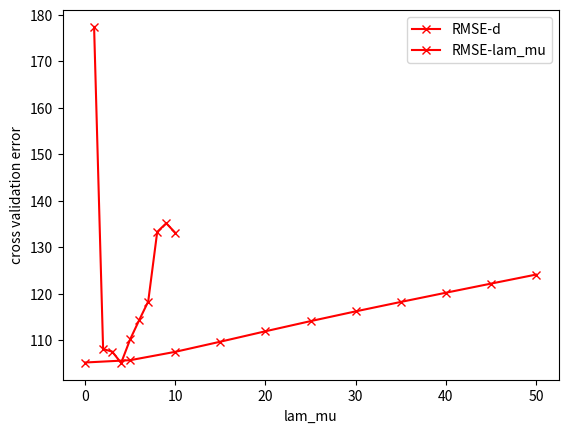

Source code (Python):
#!/usr/bin/env python
# coding: utf-8

# In[2]:


import matplotlib.pyplot as plt
import numpy as np


# In[8]:


# Question c
data = [177.424455, 108.118507, 107.584384, 105.142201, 110.218627, 114.349620, 118.343457, 133.335459, 135.194189, 133.143959]
plt.plot(range(1,11), data, 'r-x', label="RMSE-d")
plt.legend()
plt.xlabel('d')
plt.ylabel('cross validation error')
plt.show()


# In[10]:


# Question e
data = [105.232654, 105.731522, 107.528536, 109.710005, 111.950080, 114.132572, 116.229941, 118.256502, 120.239390, 122.199700, 124.145186]
plt.plot(range(0,55,5), data, 'r-x', label="RMSE-lam_mu")
plt.legend()
plt.xlabel('lam_mu')
plt.ylabel('cross validation error')
plt.show()


# In[ ]:




